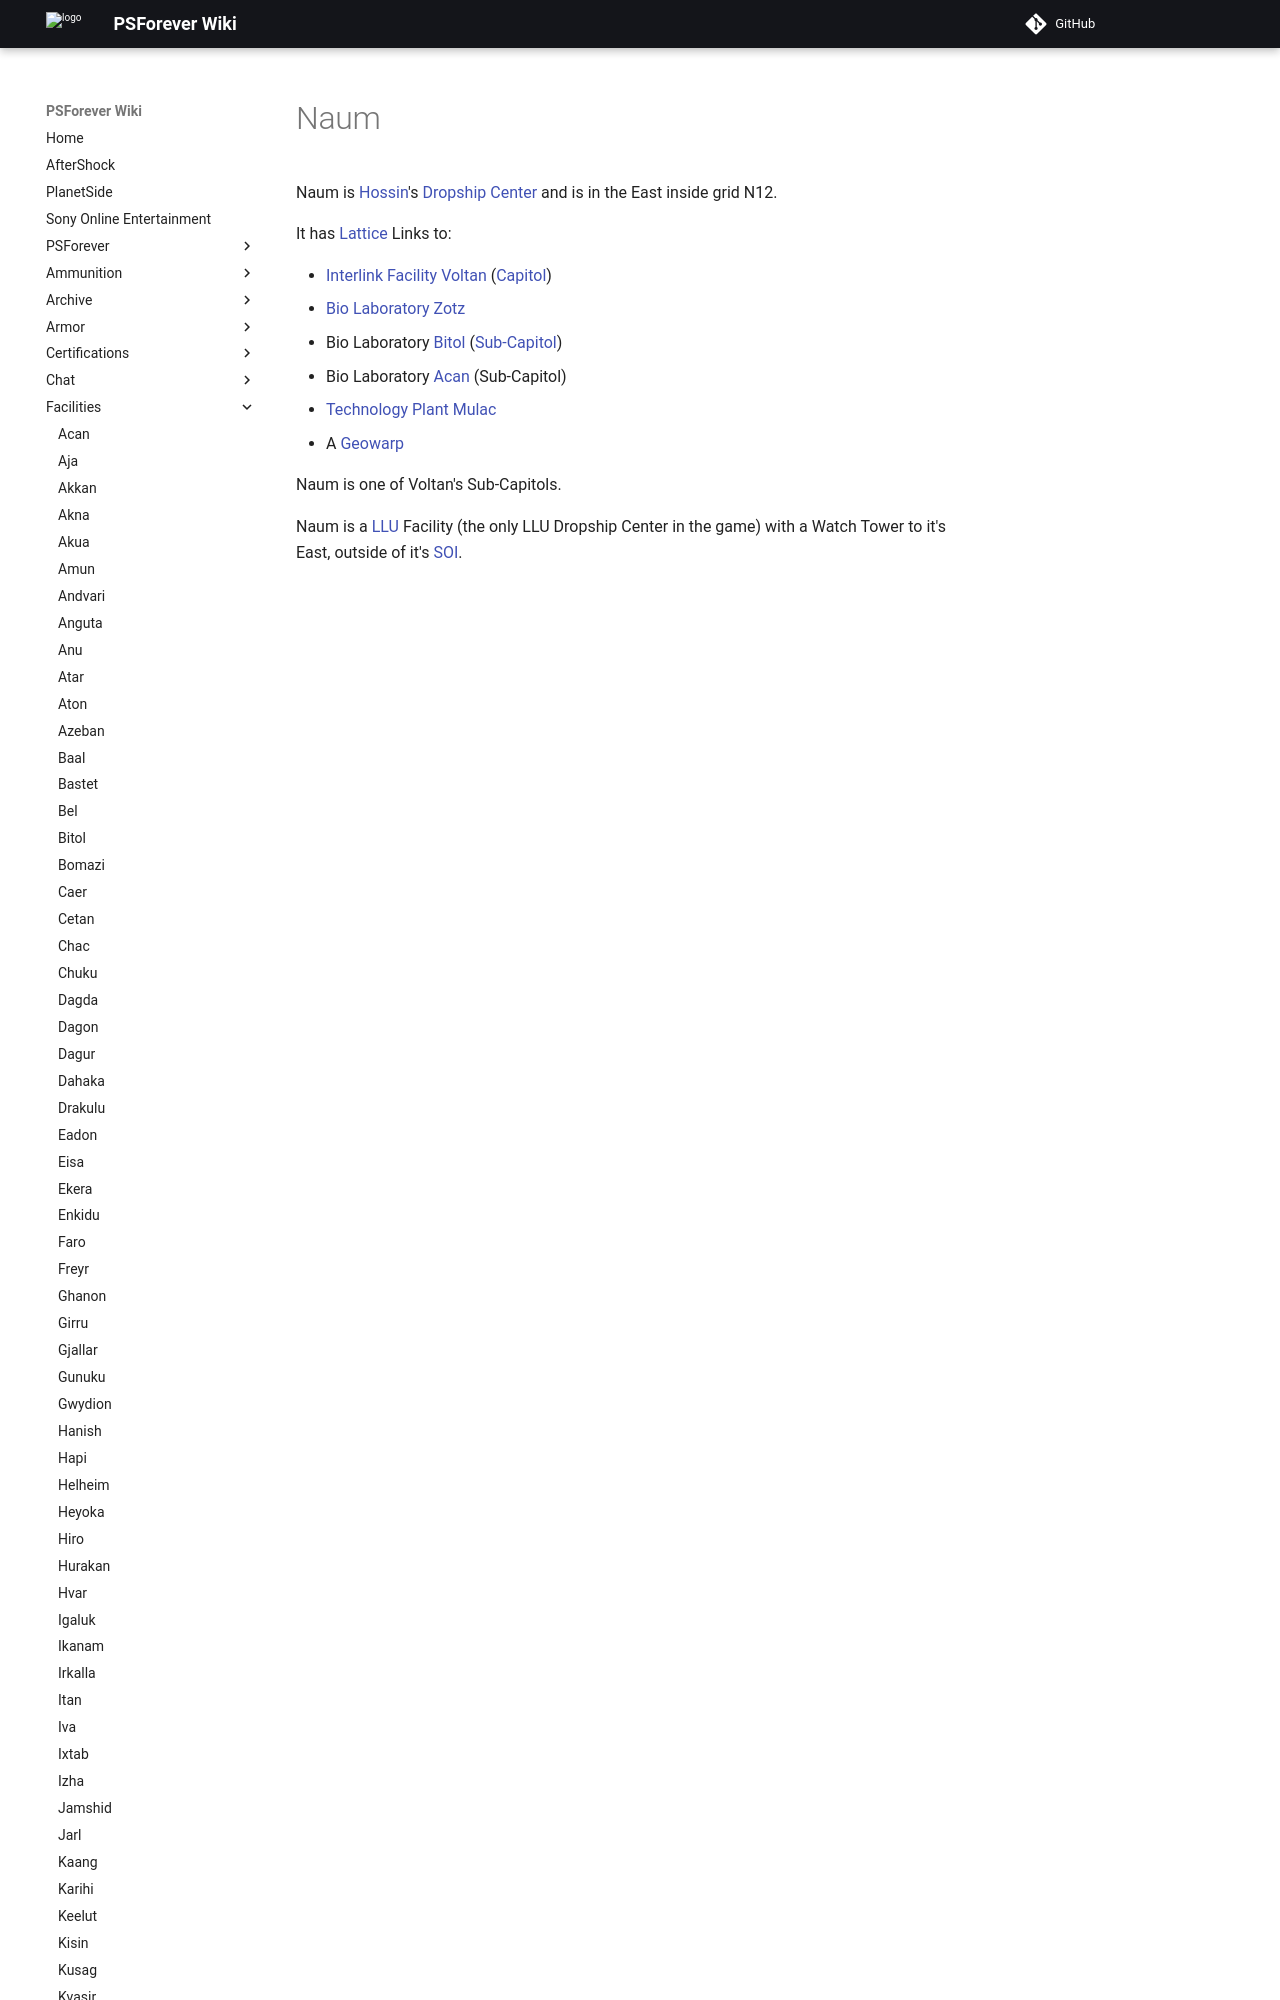

repository: psforever/wiki · page: facilities/Naum/index.html · generator: mkdocs

# Naum

Naum is [Hossin](../locations/Hossin.md)'s
[Dropship Center](../locations/Dropship_Center.md) and is in the East inside
grid N12.

It has [Lattice](../terminology/Lattice.md) Links to:

- [Interlink Facility](../locations/Interlink.md) [Voltan](Voltan.md)
  ([Capitol](../locations/Capitol.md))
- [Bio Laboratory](../locations/Bio_Laboratory.md) [Zotz](Zotz.md)
- Bio Laboratory [Bitol](Bitol.md) ([Sub-Capitol](../locations/S
